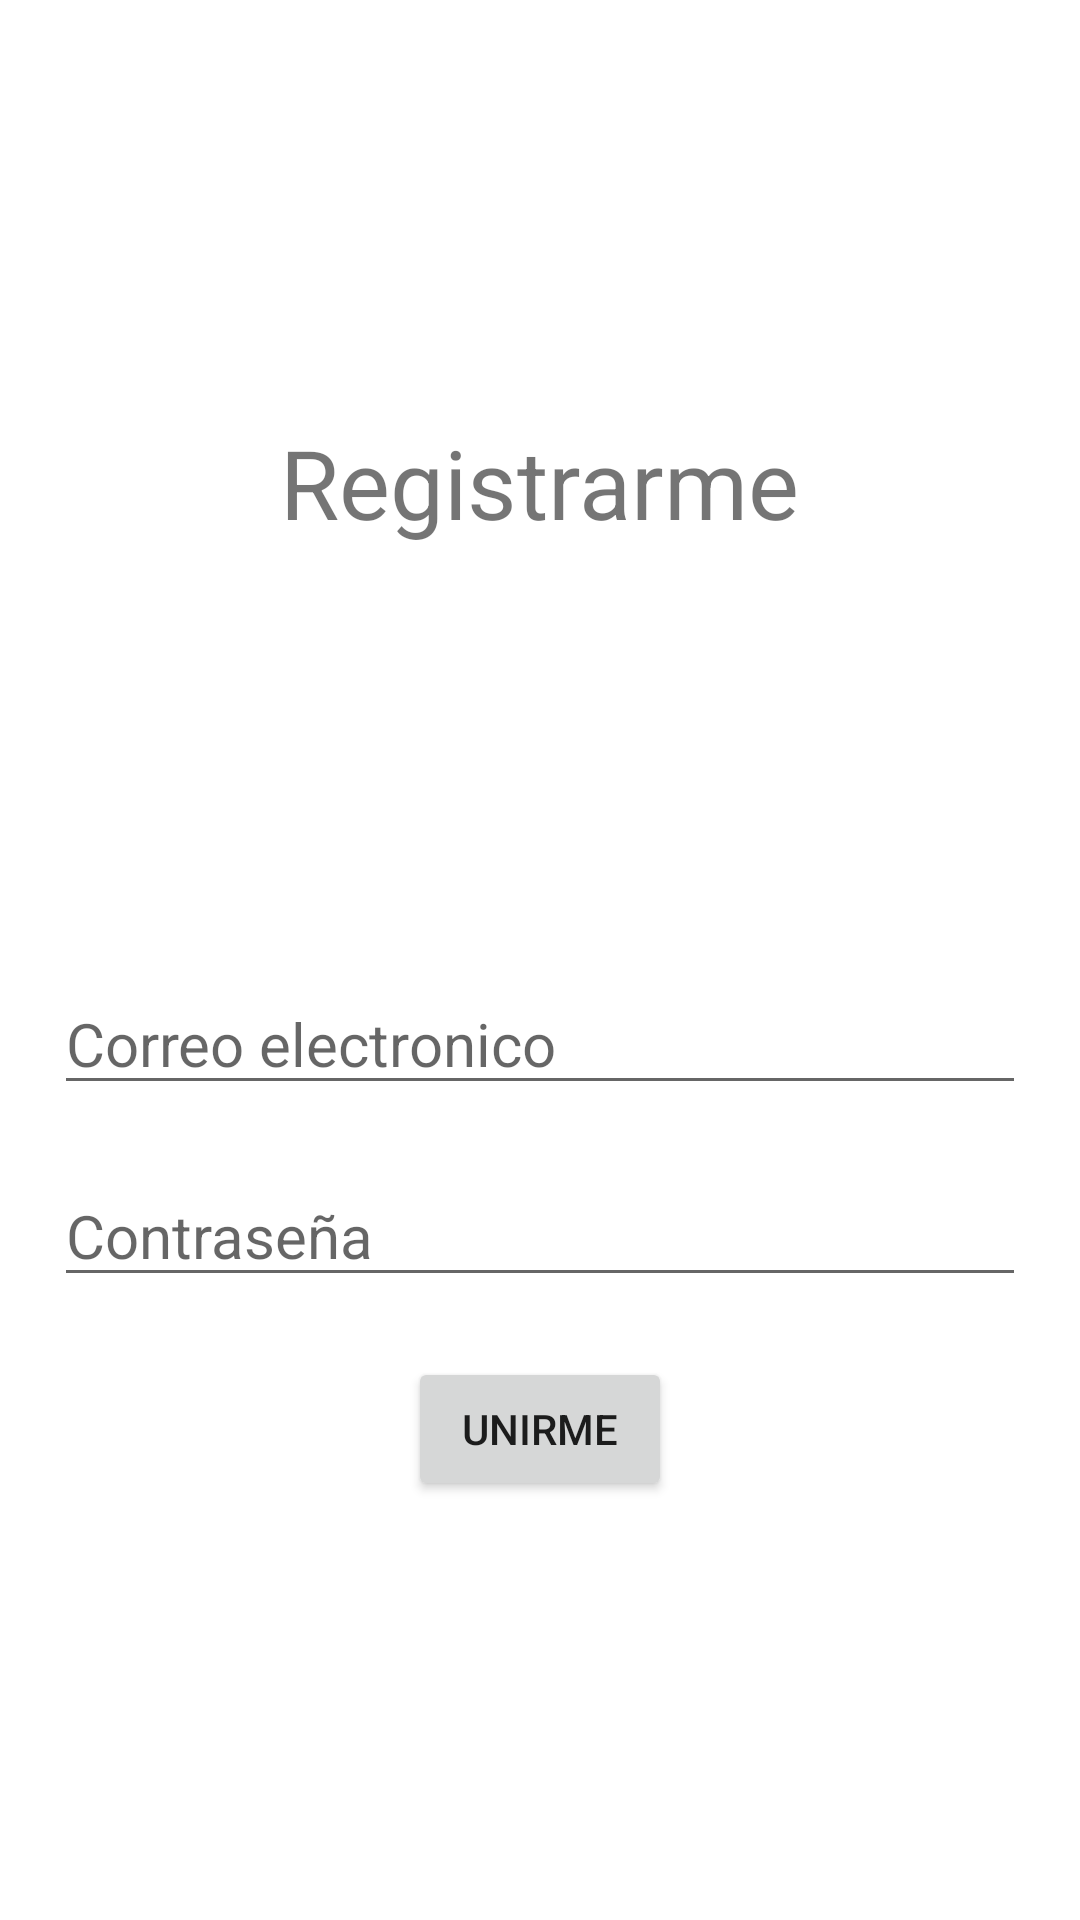

Android layout source for this screen:
<!-- AndroidManifest.xml: application theme Theme.FiveActs -->
<!-- res/layout/activity_register.xml -->
<?xml version="1.0" encoding="utf-8"?>
<ScrollView xmlns:android="http://schemas.android.com/apk/res/android"
    xmlns:app="http://schemas.android.com/apk/res-auto"
    xmlns:tools="http://schemas.android.com/tools"
    android:layout_width="match_parent"
    android:layout_height="match_parent"
    tools:context=".views.loginView.LoginActivity"
    android:nestedScrollingEnabled="true">

    <LinearLayout
        android:layout_width="match_parent"
        android:layout_height="match_parent"
        android:orientation="vertical"
        android:layout_gravity="center"
        android:gravity="center"
        android:padding="18dp">


        <TextView
            android:layout_width="wrap_content"
            android:layout_height="wrap_content"
            android:textSize="32sp"
            android:layout_marginBottom="16dp"
            android:layout_gravity="center"
            android:text="@string/register__title" />

        <ImageView
            android:layout_width="110dp"
            android:layout_height="110dp"
            android:src="@drawable/ic_person"
            android:layout_marginBottom="16dp"/>

        <EditText
            android:id="@+id/etEmail"
            android:layout_width="match_parent"
            android:layout_height="wrap_content"
            android:hint="@string/register__etEmail_hint"
            android:textSize="20sp"
            android:layout_marginBottom="20dp"
            android:ems="10"
            android:inputType="textEmailAddress" />

        <EditText
            android:id="@+id/etPassword"
            android:layout_width="match_parent"
            android:layout_height="wrap_content"
            android:hint="@string/register__etPassword_hint"
            android:textSize="20sp"
            android:layout_marginBottom="20dp"
            android:ems="10"
            android:inputType="textPassword" />

        <Button
            android:id="@+id/btnUnirme"
            android:layout_width="wrap_content"
            android:layout_height="wrap_content"
            android:text="@string/register__btn" />

    </LinearLayout>



</ScrollView>
<!-- resources referenced by this layout -->
<resources>
  <string name="register__btn">Unirme</string>
  <string name="register__etEmail_hint">Correo electronico</string>
  <string name="register__etPassword_hint">Contraseña</string>
  <string name="register__title">Registrarme</string>
  <style name="Theme.FiveActs" parent="Theme.MaterialComponents.DayNight.DarkActionBar">
          
          <item name="colorPrimary">@color/purple_500</item>
          <item name="colorPrimaryVariant">@color/purple_700</item>
          <item name="colorOnPrimary">@color/white</item>
          
          <item name="colorSecondary">@color/teal_200</item>
          <item name="colorSecondaryVariant">@color/teal_700</item>
          <item name="colorOnSecondary">@color/black</item>
          
          <item name="android:statusBarColor" tools:targetApi="l">?attr/colorPrimaryVariant</item>
          
      </style>
  <color name="purple_500">#FF6200EE</color>
  <color name="purple_700">#FF3700B3</color>
  <color name="white">#FFFFFFFF</color>
  <color name="teal_200">#FF03DAC5</color>
  <color name="teal_700">#FF018786</color>
  <color name="black">#FF000000</color>
</resources>
